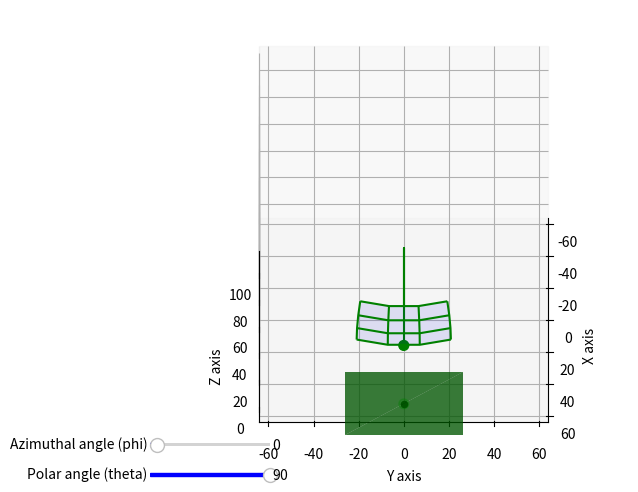

Write the Python code that produced this figure. (Note: this script raises an exception after producing the figure.)
"""solid_angle_test.py
Does an interactive 3D visualization of a point moving in spherical coordinates
"""
import sys
import numpy as np
import matplotlib.pyplot as plt

from matplotlib.widgets import Slider
from mpl_toolkits.mplot3d import axes3d

PLOT_CORNERS_RADIAL = False
PLOT_CORNERS_EDGE = False


class Crane(object):
    """Crane class which contains all parameters

    Args:
        object (Crane): Physical dimensions and visualization parameters
    """
    def __init__(self):
        self.tow_x = 0.
        self.tow_y = 0.
        self.tow_z = 0.

        self.tow_h = 43.6  # 60
        self.jib_l = 61.07  # 68

        self.n_sect_2d = 9
        self.i_sect_2d = 360./self.n_sect_2d
        self.n_sect_3d = 4
        self.i_sect_3d = 90./self.n_sect_3d

        self.n_wireframe = 3

        self.n_sect_tot = self.n_sect_2d*self.n_sect_3d
        self.sect_passed = np.zeros(
            (self.n_sect_2d, self.n_sect_3d), dtype=bool)

        self.sect_passed_2d = np.zeros((self.n_sect_2d, 4))
        self.prev_2d_sect = -1

        self.plot_cur_footprint = True

    def clear_sect_passed(self):
        """Clears history of which sectors have already been passed through
        """
        self.sect_passed_2d = np.zeros((self.n_sect_2d, 4))
        self.sect_passed = np.zeros(
            (self.n_sect_2d, self.n_sect_3d), dtype=bool)
        self.prev_2d_sect = -1


def main():
    """Does a 3D visualization of a point moving in spherical coordinates
    """
    myc = Crane()

    phi_l = np.linspace(0., 360., myc.n_sect_2d+1) - 360./(2*myc.n_sect_2d)
    theta_l = np.linspace(0., 90., myc.n_sect_3d+1)

    r_s = myc.jib_l
    phi_init = 0  # 60
    theta_init = 90  # 33.75

    fig = plt.figure(figsize=(6, 6))
    my_ax = fig.add_subplot(111, projection='3d', proj_type='ortho')

    axphi = plt.axes([0.1, 0.15, 0.2, 0.01])
    sphi = Slider(axphi, 'Azimuthal angle (phi)', phi_l[0], phi_l[-1],
                  valinit=phi_init, valstep=1, color="blue")

    axtheta = plt.axes([0.1, 0.1, 0.2, 0.01])
    sthet = Slider(axtheta, 'Polar angle (theta)', theta_l[0], theta_l[-1],
                   valinit=theta_init, valstep=1, color="blue")

    p_a, p_b, p_i = get_interval(phi_l, phi_init)
    phi = np.linspace(p_a, p_b, myc.n_wireframe+1)

    t_a, t_b, t_i = get_interval(theta_l, theta_init)
    theta = np.linspace(t_a, t_b, myc.n_wireframe+1)

    myc.sect_passed[p_i, t_i] = True

    msh_phi, msh_theta = np.meshgrid(phi, theta)
    msh_x, msh_y, msh_z = sph2car(r_s, msh_phi, msh_theta)
    p_x, p_y, p_z = sph2car(r_s, phi_init, theta_init)

    if not p_i == myc.prev_2d_sect:
        myc.sect_passed_2d[p_i] = [p_x, p_y, p_z, phi_init]
        myc.prev_2d_sect = p_i

    msh_x += myc.tow_x
    msh_y += myc.tow_y
    msh_z += myc.tow_z + myc.tow_h

    p_x += myc.tow_x
    p_y += myc.tow_y
    p_z += myc.tow_z + myc.tow_h

    plot_all(my_ax, myc, msh_x, msh_y, msh_z, p_x, p_y, p_z, phi_init)

    def update(val):
        my_ax.clear()

        new_phi = sphi.val
        p_l, p_r, p_i = get_interval(phi_l, new_phi)
        phi = np.linspace(p_l, p_r, myc.n_wireframe+1)

        new_theta = sthet.val
        t_l, t_r, t_i = get_interval(theta_l, new_theta)
        theta = np.linspace(t_l, t_r, myc.n_wireframe+1)

        myc.sect_passed[p_i, t_i] = True
        plot_sect_hist(my_ax, myc)

        msh_phi, msh_theta = np.meshgrid(phi, theta)
        msh_x, msh_y, msh_z = sph2car(r_s, msh_phi, msh_theta)
        p_x, p_y, p_z = sph2car(r_s, new_phi, new_theta)

        if not p_i == myc.prev_2d_sect:
            myc.sect_passed_2d[p_i] = [p_x, p_y, p_z, new_phi]
            myc.prev_2d_sect = p_i

        msh_x += myc.tow_x
        msh_y += myc.tow_y
        msh_z += myc.tow_z + myc.tow_h

        p_x += myc.tow_x
        p_y += myc.tow_y
        p_z += myc.tow_z + myc.tow_h

        plot_all(my_ax, myc, msh_x, msh_y, msh_z, p_x, p_y, p_z, new_phi)

        fig.canvas.draw_idle()

    # Initial update now that everything is set up
    update(None)

    sthet.on_changed(update)
    sphi.on_changed(update)

    my_ax.view_init(45, 0)
    set_axes_equal(my_ax, myc)

    def press(event):
        if event.key == 'right':
            n_v = (
                sphi.valmax if sphi.val+5 > sphi.valmax else sphi.val+5)
            sphi.set_val(n_v)
        elif event.key == 'left':
            n_v = (
                sphi.valmin if sphi.val-5 < sphi.valmin else sphi.val-5)
            sphi.set_val(n_v)
        elif event.key == 'up':
            n_v = (
                sthet.valmin if sthet.val-5 < sthet.valmin else sthet.val-5)
            sthet.set_val(n_v)
        elif event.key == 'down':
            n_v = (
                sthet.valmax if sthet.val+5 > sthet.valmax else sthet.val+5)
            sthet.set_val(n_v)
        elif event.key == 'c':
            myc.clear_sect_passed()
            update(None)
        elif event.key == 'h':
            myc.plot_cur_footprint = not myc.plot_cur_footprint
            update(None)
        else:
            pass

    fig.canvas.mpl_connect('key_press_event', press)

    mng = plt.get_current_fig_manager()
    mng.resize(*mng.window.maxsize())
    plt.show()


def sph2car(r_s, phi, theta):
    """Converts spherical coordinates into cartesian coordinates

    Args:
        r_s (float): radius
        phi (float): azimuthal angle in [deg]
        theta (float): polar angle in [deg]

    Returns:
        3 floats: the 3 cartesian coordinates
    """
    x_c = r_s*np.sin(np.radians(theta))*np.cos(np.radians(phi))
    y_c = r_s*np.sin(np.radians(theta))*np.sin(np.radians(phi))
    z_c = r_s*np.cos(np.radians(theta))
    return x_c, y_c, z_c


def get_interval(lst, val):
    """Determines the interval a value is in

    Args:
        lst (np.array): list of intervals
        val (float): value whose interval must be found

    Returns:
        2 floats and 1 int: the interval boundaries and the left index
    """
    for i in range(len(lst)-1):
        if lst[i] <= val <= lst[i+1]:
            # print("{} is between {} and {}".format(val, lst[i], lst[i+1]))
            return lst[i], lst[i+1], i
    print("Error")
    sys.exit()


def plot_all(my_ax, myc, msh_x, msh_y, msh_z, p_x, p_y, p_z, cur_phi):
    """Plots a 3D surface as well as the line from center to current point

    Args:
        my_ax (plt figure 3D subplot): where results are plotted
        myc (Crane): instance containing all physical parameters and history
        msh_x (np.array): current mesh x coordinates
        msh_y (np.array): current mesh y coordinates
        msh_z (np.array): current mesh z coordinates
        p_x (float): current point x coordinate
        p_y (float): current point y coordinate
        p_z (float): current point z coordinate
    """
    my_ax.plot_wireframe(msh_x, msh_y, msh_z, colors="green")
    my_ax.plot(
        [myc.tow_x, myc.tow_x, p_x], [myc.tow_y, myc.tow_y, p_y],
        [myc.tow_z, myc.tow_z+myc.tow_h, p_z], c="green")
    my_ax.scatter([p_x, p_x], [p_y, p_y], [0, p_z], s=50, c="green")

    if myc.plot_cur_footprint:
        plot_footprint(my_ax, p_x, p_y, p_z, cur_phi, "green", 0.75)
    plot_footprint_hist(my_ax, myc)

    set_axes_equal(my_ax, myc)


def plot_footprint(my_ax, p_x, p_y, p_z, cur_phi, colr="black", alp=0.1):
    """Plots a single camera footprint on the ground

    Args:
        my_ax (plt figure 3D subplot): where results are plotted
        p_x (float): current point x coordinate
        p_y (float): current point y coordinate
        p_z (float): current point z coordinate
        cur_phi ([type]): [description]
        colr (str, optional): color of surface. Defaults to "black".
        alp (float, optional): alpha value of surface. Defaults to 0.1.
    """
    delta_h = p_z - 0
    delta_r = delta_h*np.tan(np.radians(0.5*45.4))
    delta_t = delta_h*np.tan(np.radians(0.5*64.2))
    delta_m = np.sqrt(delta_r**2+delta_t**2)
    hfov_d = np.degrees(np.arctan2(delta_m, delta_h))

    p_r = np.sqrt(p_x**2+p_y**2)

    cur_phi_rad = np.radians(cur_phi)

    delta_tx = delta_t*np.sin(cur_phi_rad)
    delta_ty = delta_t*np.cos(cur_phi_rad)

    if PLOT_CORNERS_RADIAL:
        pxs = [(p_r-delta_r)*np.cos(cur_phi_rad),
               (p_r+delta_r)*np.cos(cur_phi_rad),
               p_x-delta_tx,
               p_x+delta_tx]

        pys = [(p_r-delta_r)*np.sin(cur_phi_rad),
               (p_r+delta_r)*np.sin(cur_phi_rad),
               p_y+delta_ty,
               p_y-delta_ty]

        pzs = [0, 0, 0, 0]

        my_ax.scatter(pxs, pys, pzs, s=50, c="cyan")

    diag_phi_left = np.radians(cur_phi-hfov_d)
    diag_phi_right = np.radians(cur_phi+hfov_d)

    pxs = [p_x-delta_m*np.sin(diag_phi_left),
           p_x-delta_m*np.sin(diag_phi_right),
           p_x+delta_m*np.sin(diag_phi_left),
           p_x+delta_m*np.sin(diag_phi_right)]

    pys = [p_y+delta_m*np.cos(diag_phi_left),
           p_y+delta_m*np.cos(diag_phi_right),
           p_y-delta_m*np.cos(diag_phi_left),
           p_y-delta_m*np.cos(diag_phi_right)]

    pzs = [0, 0, 0, 0]

    try:
        my_ax.plot_trisurf(pxs, pys, pzs, color=colr, alpha=alp)
    except ValueError:
        print("No distinct points, skipping")

    if PLOT_CORNERS_EDGE:
        my_ax.scatter(pxs, pys, pzs, s=50, c="cyan")


def set_axes_equal(my_ax, myc):
    """Make axes of 3D plot have equal scale so that spheres appear as spheres,
    cubes as cubes, etc..  This is one possible solution to Matplotlib's
    my_ax.set_aspect('equal') and my_ax.axis('equal') not working for 3D.

    Args
        my_ax (plt figure subplot): where sectors should be plotted
        myc (Crane): instance containing all physical parameters and history
    """
    my_ax.set_xlabel('X axis')
    my_ax.set_ylabel('Y axis')
    my_ax.set_zlabel('Z axis')
    b_b = 1.05*myc.jib_l
    my_ax.set_xlim3d([myc.tow_x-b_b, myc.tow_x+b_b])
    my_ax.set_ylim3d([myc.tow_y-b_b, myc.tow_y+b_b])
    my_ax.set_zlim3d([myc.tow_z, myc.tow_z+myc.tow_h+b_b])
    my_ax.set_aspect('equal')

    x_limits = my_ax.get_xlim3d()
    y_limits = my_ax.get_ylim3d()
    z_limits = my_ax.get_zlim3d()

    x_range = abs(x_limits[1] - x_limits[0])
    x_middle = np.mean(x_limits)
    y_range = abs(y_limits[1] - y_limits[0])
    y_middle = np.mean(y_limits)
    z_range = abs(z_limits[1] - z_limits[0])
    z_middle = np.mean(z_limits)

    # The plot bounding box is a sphere in the sense of the infinity
    # norm, hence I call half the max range the plot radius.
    plot_radius = 0.5*max([x_range, y_range, z_range])

    my_ax.set_xlim3d([x_middle - plot_radius, x_middle + plot_radius])
    my_ax.set_ylim3d([y_middle - plot_radius, y_middle + plot_radius])
    my_ax.set_zlim3d([z_middle - plot_radius, z_middle + plot_radius])


def plot_sect_hist(my_ax, myc):
    """Plots all sectors that have already been passed

    Args:
        my_ax (plt figure subplot): where sectors should be plotted
        myc (Crane): instance containing all physical parameters and history
    """
    for i in range(myc.sect_passed.shape[0]):
        for j in range(myc.sect_passed.shape[1]):
            if myc.sect_passed[i, j]:
                old_phi = np.linspace(
                    i*myc.i_sect_2d - 360./(2*myc.n_sect_2d),
                    (i+1)*myc.i_sect_2d - 360./(2*myc.n_sect_2d),
                    myc.n_wireframe+1)
                old_theta = np.linspace(
                    j*myc.i_sect_3d,
                    (j+1)*myc.i_sect_3d,
                    myc.n_wireframe+1)
                old_msh_phi, old_msh_theta = np.meshgrid(
                    old_phi, old_theta)
                msh_x, msh_y, msh_z = sph2car(
                    myc.jib_l, old_msh_phi, old_msh_theta)

                msh_x += myc.tow_x
                msh_y += myc.tow_y
                msh_z += myc.tow_z + myc.tow_h

                my_ax.plot_surface(
                    msh_x, msh_y, msh_z, color="blue", alpha=0.1)


def plot_footprint_hist(my_ax, myc):
    """Plots the cam footprints on sectors that have already been passed over

    Args:
        my_ax (plt figure subplot): where sectors should be plotted
        myc (Crane): instance containing all physical parameters and history
    """
    for i in range(myc.sect_passed_2d.shape[0]):
        if myc.sect_passed_2d[i].any():
            my_ax.scatter(myc.sect_passed_2d[i, 0]+myc.tow_x,
                          myc.sect_passed_2d[i, 1]+myc.tow_y,
                          0, c="black")

            plot_footprint(my_ax,
                           myc.sect_passed_2d[i, 0]+myc.tow_x,
                           myc.sect_passed_2d[i, 1]+myc.tow_y,
                           myc.sect_passed_2d[i, 2]+myc.tow_z+myc.tow_h,
                           myc.sect_passed_2d[i, 3])


if __name__ == '__main__':
    main()
